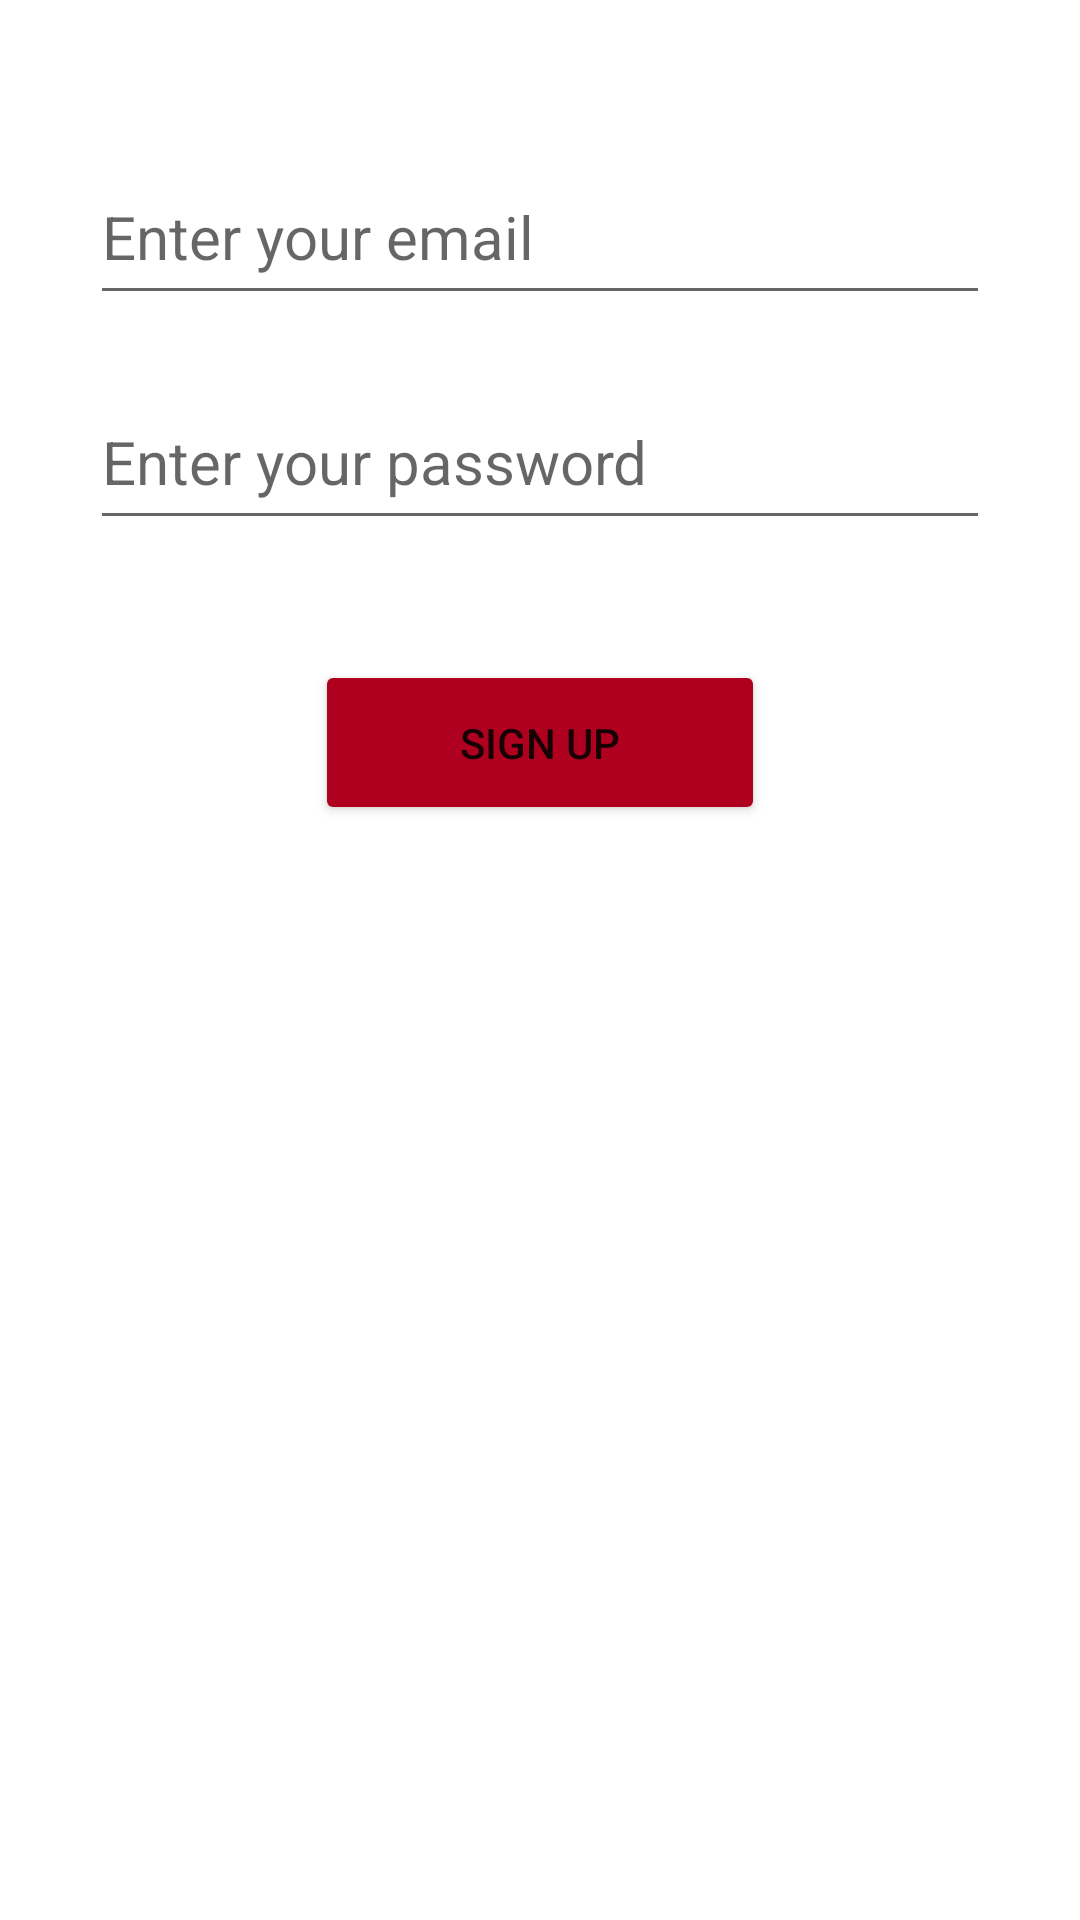

Write the Android layout XML for this screen, with the resource values it uses.
<!-- AndroidManifest.xml: application theme Theme.Firebase -->
<!-- res/layout/activity_signup.xml -->
<?xml version="1.0" encoding="utf-8"?>
<androidx.constraintlayout.widget.ConstraintLayout xmlns:android="http://schemas.android.com/apk/res/android"
    xmlns:app="http://schemas.android.com/apk/res-auto"
    xmlns:tools="http://schemas.android.com/tools"
    android:layout_width="match_parent"
    android:layout_height="match_parent"
    tools:context=".LoginActivity">

    <EditText
        android:id="@+id/editTextEmailSignup"
        android:layout_width="300dp"
        android:layout_height="55dp"
        android:layout_marginTop="50dp"
        android:ems="10"
        android:hint="Enter your email"
        android:inputType="textEmailAddress"
        android:textColor="@color/black"
        android:textSize="20sp"
        app:layout_constraintEnd_toEndOf="parent"
        app:layout_constraintHorizontal_bias="0.5"
        app:layout_constraintStart_toStartOf="parent"
        app:layout_constraintTop_toTopOf="parent" />

    <EditText
        android:id="@+id/editTextPasswordSignup"
        android:layout_width="300dp"
        android:layout_height="55dp"
        android:layout_marginTop="20dp"
        android:ems="10"
        android:hint="Enter your password"
        android:inputType="textPassword"
        android:textColor="@color/black"
        android:textSize="20sp"
        app:layout_constraintEnd_toEndOf="parent"
        app:layout_constraintHorizontal_bias="0.5"
        app:layout_constraintStart_toStartOf="parent"
        app:layout_constraintTop_toBottomOf="@+id/editTextEmailSignup" />

    <Button
        android:id="@+id/buttonSignupUser"
        android:layout_width="150dp"
        android:layout_height="55dp"
        android:layout_marginTop="40dp"
        android:backgroundTint="@color/design_default_color_error"
        android:text="SIGN UP"
        app:layout_constraintEnd_toEndOf="parent"
        app:layout_constraintHorizontal_bias="0.5"
        app:layout_constraintStart_toStartOf="parent"
        app:layout_constraintTop_toBottomOf="@+id/editTextPasswordSignup" />
</androidx.constraintlayout.widget.ConstraintLayout>
<!-- resources referenced by this layout -->
<resources>
  <style name="Theme.Firebase" parent="Base.Theme.Firebase" />
  <style name="Base.Theme.Firebase" parent="Theme.MaterialComponents.DayNight.DarkActionBar">
          
          <item name="colorPrimary">#6015E4</item>
      </style>
  <!-- not gathered from this repository: default colours our renderer supplied (Android Studio template values) -->
  <color name="black">#FF000000</color>
</resources>
